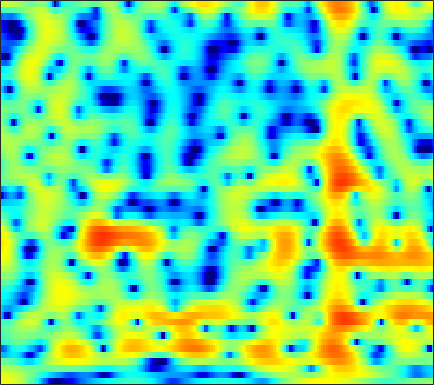

The data file committed next to this chart (first rows):
4.2767, 4.3111, 4.2933, 4.2032, 4.0848, 3.863, 3.5587, 3.2695, 2.8304, 2.2916, 1.6449, 1.1056, 0.2828, -0.65807, -1.4478, -2.6239, -3.9542, -5.0619, -6.6918, -8.5344, -10.618, -12.399, -14.91, -17.367
3.683, 3.682, 3.632, 3.528, 3.414, 3.215, 2.955, 2.724, 2.365, 1.95, 1.479, 1.086, 0.5206, -0.09479, -0.5888, -1.288, -2.016, -2.582, -3.348, -4.117, -4.875, -5.431, -6.158, -6.854
1.817, 1.809, 1.736, 1.612, 1.48, 1.264, 1.008, 0.7964, 0.505, 0.2031, -0.09125, -0.2938, -0.5324, -0.7296, -0.8406, -0.9464, -1.004, -1.018, -1.004, -0.9703, -0.9214, -0.8798, -0.8256, -0.7769
-0.6237, -0.7447, -0.948, -1.211, -1.452, -1.851, -2.36, -2.824, -3.543, -4.385, -5.304, -5.981, -6.682, -6.909, -6.689, -5.912, -4.806, -3.887, -2.693, -1.568, -0.5433, 0.162, 1.008, 1.759
-7.517, -7.864, -7.587, -6.91, -6.386, -5.909, -5.771, -5.945, -6.593, -7.717, -9.493, -11.33, -14.45, -17.16, -16.36, -13.01, -9.908, -8.017, -5.87, -4, -2.287, -1.117, 0.3443, 1.675
-11.33, -11.54, -9.911, -7.75, -6.4, -5.108, -4.293, -3.964, -3.877, -4.118, -4.642, -5.158, -5.972, -6.919, -7.706, -8.966, -10.57, -12.05, -13.48, -11.94, -8.262, -5.569, -2.55, -0.09756
-3.799, -3.506, -3.047, -2.544, -2.186, -1.747, -1.401, -1.227, -1.134, -1.184, -1.384, -1.629, -2.103, -2.715, -3.253, -4.074, -4.924, -5.492, -5.887, -5.523, -4.393, -3.244, -1.598, -0.0366
-3.272, -2.696, -2.028, -1.464, -1.103, -0.6837, -0.3351, -0.1278, 0.06594, 0.1782, 0.1924, 0.1508, 0.02908, -0.144, -0.3062, -0.5471, -0.7805, -0.928, -1.048, -1.062, -0.9422, -0.7589, -0.4187, 0.01761
-2.101, -1.74, -1.3, -0.8374, -0.5039, -0.03359, 0.3939, 0.6948, 1.062, 1.362, 1.584, 1.69, 1.736, 1.672, 1.542, 1.262, 0.8696, 0.5099, -0.07523, -0.7437, -1.468, -1.959, -2.437, -2.546
-2.263, -2.518, -2.698, -2.551, -2.185, -1.423, -0.5142, 0.1838, 1.077, 1.842, 2.453, 2.806, 3.134, 3.274, 3.253, 3.039, 2.568, 2.014, 0.9424, -0.6331, -2.991, -5.607, -11.73, -28.2
-7.195, -9.845, -15.81, -21.44, -14.57, -9.016, -5.783, -4.056, -2.299, -0.9875, 0.05433, 0.6915, 1.391, 1.932, 2.237, 2.507, 2.575, 2.494, 2.193, 1.701, 1.05, 0.5026, -0.08242, -0.3034
-6.802, -7.652, -8.675, -9.146, -9.065, -8.508, -7.816, -7.33, -6.777, -6.297, -5.719, -5.162, -4.211, -3.116, -2.256, -1.167, -0.2084, 0.4101, 1.094, 1.636, 2.063, 2.331, 2.621, 2.873
-5.532, -5.788, -6.209, -6.713, -7.171, -7.921, -8.954, -9.964, -11.96, -15, -19.27, -19.91, -14.89, -10.51, -8.036, -5.463, -3.427, -2.147, -0.707, 0.4724, 1.448, 2.074, 2.791, 3.372
-4.885, -4.917, -5.133, -5.548, -6.009, -6.817, -7.867, -8.85, -10.34, -11.86, -12.95, -13.04, -12.02, -10.24, -8.756, -6.789, -4.935, -3.64, -2.06, -0.6445, 0.6001, 1.418, 2.354, 3.136
-3.715, -3.55, -3.53, -3.753, -4.064, -4.665, -5.458, -6.153, -7.167, -8.248, -9.274, -9.939, -10.5, -10.43, -9.846, -8.439, -6.56, -5.081, -3.206, -1.506, -0.005798, 0.964, 2.069, 2.967
-1.722, -1.445, -1.322, -1.454, -1.71, -2.253, -3.037, -3.784, -5.041, -6.646, -8.782, -10.94, -15.4, -26.59, -25.49, -14.13, -9.076, -6.491, -3.813, -1.719, -0.06257, 0.97, 2.095, 2.966
0.446, 0.6022, 0.6243, 0.4441, 0.1785, -0.3462, -1.041, -1.681, -2.675, -3.794, -5.007, -5.91, -6.942, -7.453, -7.298, -6.401, -4.986, -3.834, -2.332, -0.9479, 0.2491, 1.005, 1.832, 2.456
2.291, 2.28, 2.126, 1.812, 1.469, 0.8872, 0.166, -0.4429, -1.286, -2.151, -2.941, -3.428, -3.887, -4.046, -3.951, -3.564, -2.932, -2.336, -1.46, -0.5919, 0.2059, 0.7349, 1.294, 1.653
3.901, 3.823, 3.54, 3.055, 2.559, 1.717, 0.6861, -0.1933, -1.496, -2.845, -4.143, -4.984, -5.745, -5.978, -5.794, -5.136, -4.186, -3.366, -2.223, -1.149, -0.212, 0.3792, 0.9836, 1.337
4.888, 4.829, 4.498, 3.861, 3.177, 1.989, 0.4499, -0.9472, -3.193, -5.959, -9.364, -12.38, -16.33, -16.8, -14.74, -11.56, -8.702, -6.803, -4.635, -2.78, -1.281, -0.3958, 0.4919, 1.07
5.427, 5.348, 4.95, 4.228, 3.465, 2.151, 0.4569, -1.102, -3.626, -6.803, -10.74, -14.25, -19, -22.18, -22.53, -19.1, -13.85, -10.4, -6.845, -4.226, -2.278, -1.204, -0.2012, 0.3959
6.04, 5.798, 5.242, 4.435, 3.688, 2.489, 1.093, -0.08386, -1.846, -3.78, -5.894, -7.578, -9.91, -12.04, -12.85, -11.9, -9.161, -7.016, -4.62, -2.71, -1.388, -0.7328, -0.259, -0.2261
5.796, 5.304, 4.449, 3.393, 2.508, 1.283, 0.101, -0.6708, -1.497, -2.095, -2.552, -2.797, -2.975, -2.97, -2.791, -2.291, -1.596, -0.9916, -0.2466, 0.345, 0.6401, 0.6377, 0.271, -0.5956
4.407, 3.643, 2.308, 0.5793, -1.03, -3.562, -6.115, -7.234, -6.644, -4.885, -3.138, -2.054, -0.8744, 0.08437, 0.6862, 1.388, 1.972, 2.307, 2.651, 2.768, 2.66, 2.382, 1.697, 0.6105
1.645, 0.8909, -0.4222, -2.207, -3.939, -6.943, -10.7, -12.56, -10.39, -6.943, -4.211, -2.639, -0.9983, 0.2813, 1.056, 1.878, 2.511, 2.855, 3.16, 3.265, 3.169, 2.954, 2.471, 1.774
-1.34, -1.773, -2.466, -3.248, -3.845, -4.557, -5.024, -5.1, -4.771, -4.035, -3.032, -2.221, -1.161, -0.1877, 0.4741, 1.231, 1.841, 2.21, 2.543, 2.729, 2.748, 2.66, 2.418, 2.039
-3.991, -4.188, -4.439, -4.637, -4.745, -4.819, -4.77, -4.615, -4.244, -3.659, -2.935, -2.308, -1.418, -0.5234, 0.11, 0.8847, 1.535, 1.933, 2.34, 2.599, 2.717, 2.718, 2.606, 2.375
-7.419, -7.5, -7.333, -7.055, -6.869, -6.699, -6.583, -6.478, -6.164, -5.506, -4.497, -3.576, -2.26, -0.9821, -0.1129, 0.8916, 1.711, 2.186, 2.674, 2.984, 3.141, 3.166, 3.084, 2.887
-17.34, -15.4, -11.77, -9.56, -8.7, -8.475, -9.213, -10.46, -12.7, -12.87, -9.275, -6.457, -3.433, -1.186, 0.1197, 1.432, 2.36, 2.853, 3.276, 3.483, 3.531, 3.484, 3.345, 3.125
-9.244, -8.805, -7.364, -6.062, -5.489, -5.378, -6.103, -7.133, -8.768, -8.698, -6.075, -3.771, -1.198, 0.7184, 1.773, 2.753, 3.292, 3.457, 3.378, 3.051, 2.597, 2.256, 1.923, 1.771
-1.621, -1.554, -1.299, -0.9585, -0.7441, -0.5406, -0.4307, -0.3648, -0.1903, 0.1625, 0.7662, 1.316, 2.054, 2.666, 2.978, 3.132, 2.932, 2.484, 1.453, -0.1921, -2.544, -4.615, -6.401, -5.167
-1.127, -0.718, -0.1626, 0.3324, 0.6523, 0.9979, 1.274, 1.429, 1.603, 1.752, 1.892, 1.984, 2.08, 2.105, 2.05, 1.815, 1.334, 0.7486, -0.4025, -2.16, -4.682, -7.051, -9.127, -7.322
-3.135, -2.026, -0.8563, 0.02061, 0.4998, 0.9407, 1.168, 1.224, 1.155, 0.9764, 0.7188, 0.5101, 0.2576, 0.08283, 0.008763, -0.04743, -0.108, -0.2012, -0.4249, -0.7525, -1.123, -1.326, -1.401, -1.141
-3.719, -2.264, -0.8322, 0.1378, 0.6192, 0.9554, 0.9584, 0.7533, 0.2041, -0.6574, -1.798, -2.741, -3.891, -4.437, -4.25, -3.379, -2.301, -1.538, -0.7273, -0.09429, 0.3783, 0.6694, 0.999, 1.291
-1.449, -0.573, 0.362, 1.003, 1.283, 1.366, 1.114, 0.6729, -0.2953, -1.827, -4.146, -6.753, -12.72, -40.22, -15.1, -8.102, -4.581, -2.868, -1.255, -0.1545, 0.6226, 1.05, 1.504, 1.842
0.3452, 0.8335, 1.335, 1.65, 1.748, 1.694, 1.412, 1.04, 0.3109, -0.6835, -1.951, -3, -4.269, -4.888, -4.695, -3.776, -2.666, -1.911, -1.112, -0.5658, -0.2143, -0.03809, 0.1469, 0.3521
1.316, 1.556, 1.764, 1.848, 1.841, 1.757, 1.585, 1.412, 1.122, 0.7747, 0.3987, 0.1277, -0.1828, -0.3897, -0.466, -0.5062, -0.5477, -0.6318, -0.89, -1.355, -2.036, -2.629, -3.378, -3.706
1.837, 1.788, 1.609, 1.349, 1.146, 0.9187, 0.8111, 0.8192, 0.9351, 1.107, 1.296, 1.405, 1.494, 1.503, 1.444, 1.247, 0.8921, 0.4734, -0.3575, -1.619, -3.538, -5.681, -10.33, -20.02
1.414, 0.9571, 0.06107, -1.123, -2.111, -3.227, -3.516, -3.049, -1.888, -0.6316, 0.4169, 1.021, 1.593, 1.913, 2.003, 1.952, 1.703, 1.383, 0.775, -0.09344, -1.235, -2.246, -3.586, -4.326
0.3107, -0.407, -1.932, -4.367, -7.223, -14.38, -23.26, -11.87, -6.202, -3.139, -1.261, -0.3282, 0.4552, 0.8556, 0.968, 0.9624, 0.8435, 0.731, 0.6079, 0.508, 0.4565, 0.4591, 0.5406, 0.7527
0.03262, -0.3695, -1.197, -2.299, -3.187, -4.178, -4.437, -4.024, -2.994, -1.914, -1.107, -0.7328, -0.576, -0.796, -1.171, -1.846, -2.488, -2.699, -2.46, -1.647, -0.5982, 0.1788, 1.105, 1.886
-0.1147, -0.2094, -0.4126, -0.6657, -0.8385, -0.9595, -0.9328, -0.8194, -0.5903, -0.3947, -0.3593, -0.5126, -1.056, -2.136, -3.43, -6.153, -10.9, -16.44, -12.71, -6.604, -3.007, -1.144, 0.6675, 1.933
-1.704, -1.796, -1.938, -2.004, -1.967, -1.762, -1.414, -1.102, -0.703, -0.4009, -0.2706, -0.3449, -0.7239, -1.473, -2.305, -3.747, -5.25, -5.894, -5.378, -3.653, -1.756, -0.5075, 0.8643, 1.9
-4.58, -5.17, -6.079, -6.718, -6.702, -5.912, -4.561, -3.478, -2.182, -1.149, -0.4165, -0.06221, 0.1635, 0.1505, 0.02068, -0.2319, -0.4593, -0.5414, -0.4533, -0.1506, 0.3097, 0.7073, 1.24, 1.748
-6.56, -8.085, -11.42, -18.63, -29.55, -13.84, -8.073, -5.385, -2.846, -1.056, 0.189, 0.8573, 1.452, 1.761, 1.844, 1.802, 1.623, 1.434, 1.158, 0.8788, 0.6551, 0.561, 0.5588, 0.7161
-5.083, -5.75, -6.726, -7.414, -7.274, -6.047, -4.117, -2.617, -0.8142, 0.6581, 1.79, 2.425, 3.003, 3.285, 3.308, 3.093, 2.603, 2.062, 1.095, -0.09895, -1.421, -2.345, -3.116, -3.08
-3.984, -3.933, -3.779, -3.404, -2.935, -2.067, -0.9904, -0.1143, 1.051, 2.102, 2.988, 3.499, 3.956, 4.132, 4.058, 3.655, 2.868, 1.983, 0.3054, -2.12, -5.723, -9.884, -20.47, -14.68
-5.702, -5.541, -5.138, -4.415, -3.683, -2.493, -1.185, -0.2034, 1.032, 2.136, 3.06, 3.609, 4.121, 4.357, 4.336, 4.025, 3.352, 2.579, 1.177, -0.6932, -2.976, -4.812, -6.803, -7.635
-10.43, -11.29, -11.68, -10.33, -8.524, -5.936, -3.615, -2.083, -0.3399, 1.122, 2.313, 3.042, 3.781, 4.256, 4.433, 4.438, 4.158, 3.754, 2.981, 1.947, 0.684, -0.3826, -1.926, -3.697
-14.53, -17.77, -23.81, -18.4, -13.76, -9.489, -6.468, -4.652, -2.647, -0.9742, 0.4141, 1.307, 2.302, 3.082, 3.524, 3.903, 4.053, 4.017, 3.76, 3.28, 2.577, 1.907, 0.8154, -0.5063
-11.69, -12.25, -12.5, -12, -11.17, -9.777, -8.244, -7.095, -5.564, -4.08, -2.653, -1.634, -0.357, 0.7799, 1.52, 2.329, 2.926, 3.235, 3.449, 3.453, 3.263, 3.003, 2.508, 1.887
-10.73, -11.17, -11.62, -11.87, -11.88, -11.74, -11.38, -10.91, -9.955, -8.608, -6.91, -5.52, -3.654, -1.924, -0.7619, 0.5857, 1.671, 2.309, 2.953, 3.363, 3.561, 3.586, 3.481, 3.235
-11.77, -12.47, -13.49, -14.53, -15.36, -16.41, -17.52, -18.39, -19.04, -17.31, -13.49, -10.59, -7.202, -4.403, -2.653, -0.7295, 0.8004, 1.717, 2.668, 3.344, 3.772, 3.949, 4.024, 3.932
-13.82, -14.83, -16.6, -18.86, -20.76, -22.59, -23.36, -24.08, -25.64, -22.86, -16.34, -12.32, -8.164, -4.971, -3.046, -0.9498, 0.6899, 1.674, 2.681, 3.407, 3.883, 4.091, 4.188, 4.104
-14.74, -15.15, -16.69, -19.93, -24.16, -29.64, -22.91, -19.16, -15.64, -12.74, -9.838, -7.761, -5.22, -2.993, -1.548, 0.08224, 1.385, 2.164, 2.969, 3.511, 3.831, 3.938, 3.918, 3.739
-10.61, -10.07, -9.992, -10.29, -10.53, -10.41, -9.614, -8.692, -7.23, -5.68, -4.116, -2.994, -1.6, -0.3232, 0.544, 1.526, 2.326, 2.791, 3.233, 3.442, 3.422, 3.273, 2.942, 2.502
-2.76, -2.535, -2.356, -2.236, -2.13, -1.98, -1.723, -1.481, -1.083, -0.6129, -0.151, 0.2057, 0.6929, 1.175, 1.533, 2.005, 2.414, 2.643, 2.764, 2.648, 2.201, 1.625, 0.5436, -0.7847
2.749, 2.737, 2.696, 2.59, 2.475, 2.272, 2.01, 1.792, 1.446, 1.028, 0.5312, 0.1325, -0.3552, -0.6899, -0.758, -0.517, -0.03286, 0.3541, 0.7087, 0.7108, 0.2035, -0.6349, -2.607, -6.064
